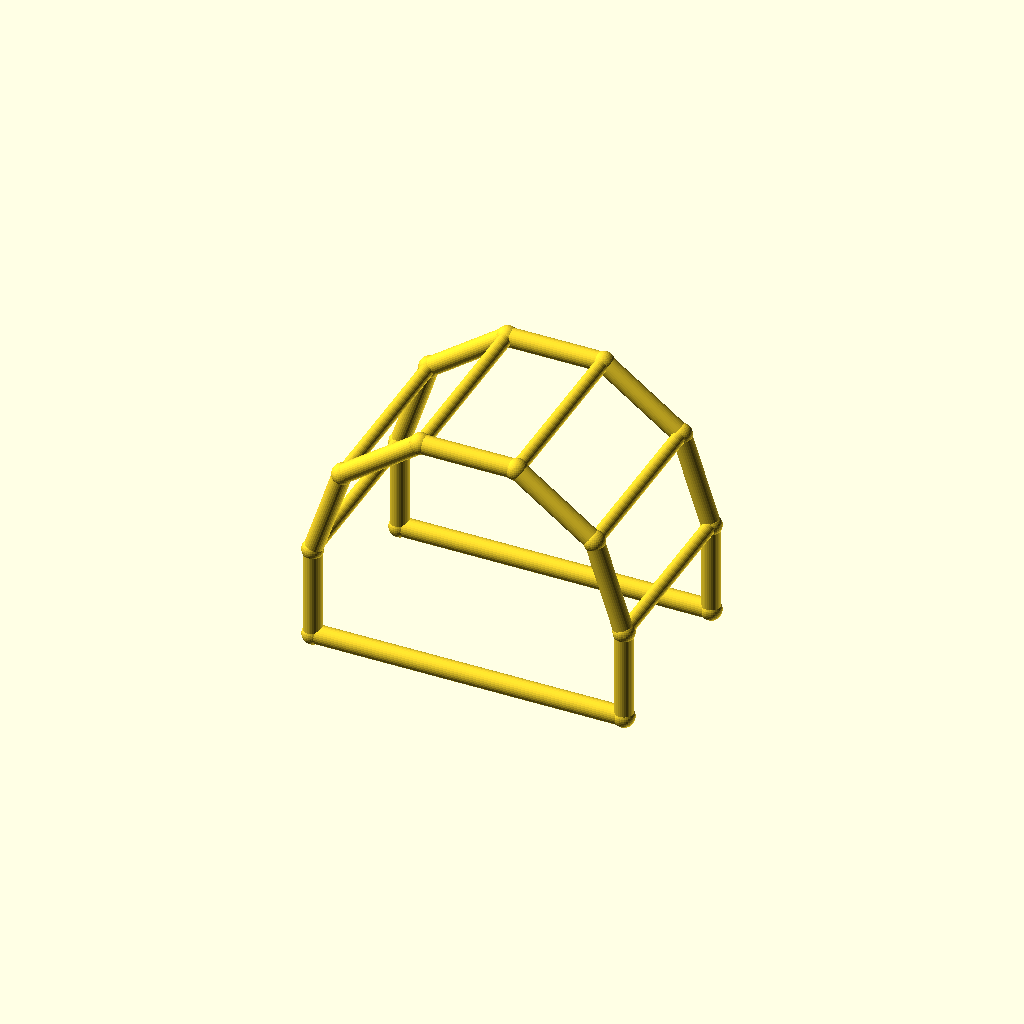
Cell 1: the model at its default parameters.
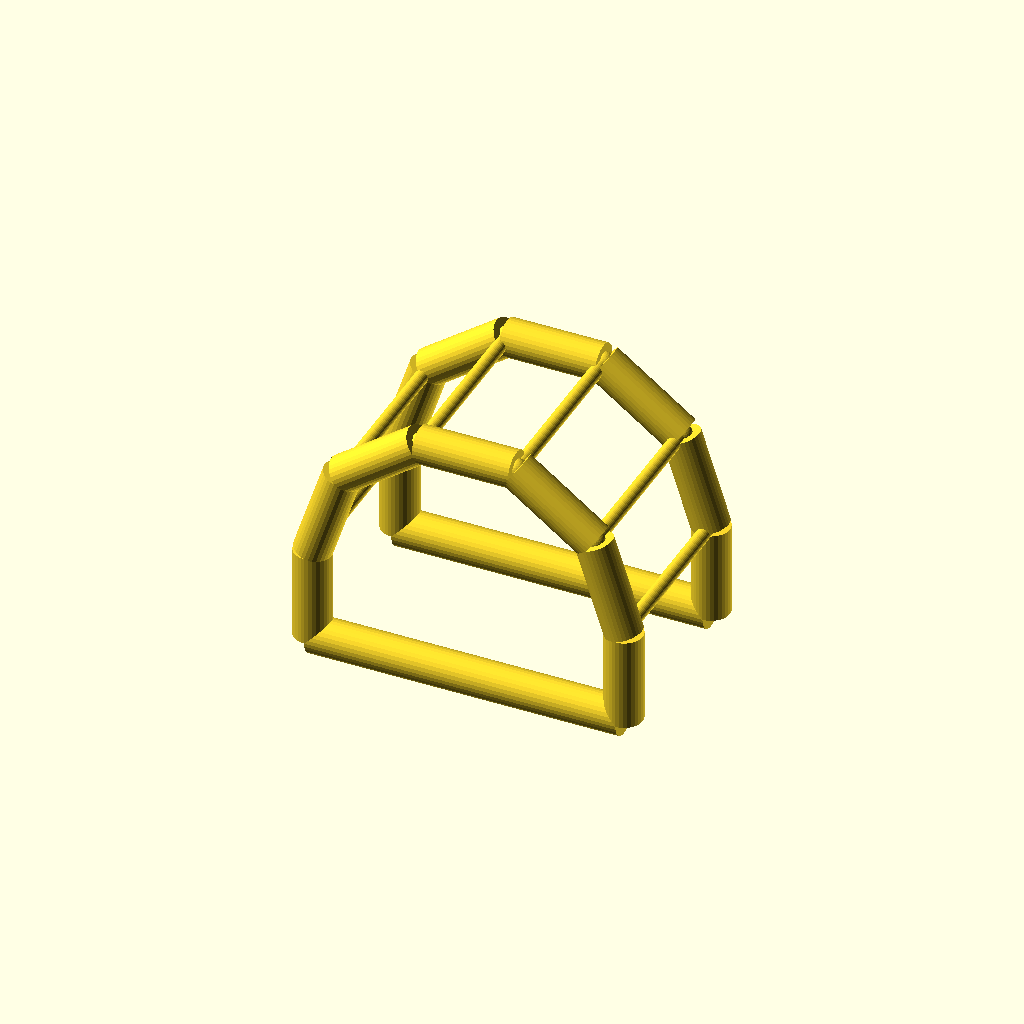
Cell 2 — chord_r set to 6, the other parameters unchanged.
One fixed orthographic camera (rotation 55°, 0°, 25°; colour scheme Cornfield) for every cell.
The OpenSCAD source (optional_data/data/wire4/pergola/scene_0131.scad):
$fn = 32;

// ----------------------------------------------------------------------
// Pergola arch: 5-segment arches, span 100 mm
// ----------------------------------------------------------------------

// --- parameters (mm) ---
span = 100;               // arch span, X
post_h = 30;              // post height
arch_r = 50;              // arch radius
depth = 60;               // frame spacing, Y
chord_r = 3;              // arch and post member radius
brace_r = 2.2;            // purlin member radius
joint_r = 3.4;            // joint ball radius

bbox_x = 106.8;  // overall X, joints included
bbox_y = 66.8;  // overall Y, joints included
bbox_z = 84.35;  // overall Z, joints included
chord_d = 2 * chord_r;  // arch stock diameter
brace_d = 2 * brace_r;  // purlin stock diameter
nodes = [[0.0, 0.0, 0.0], [100.0, 0.0, 0.0], [0.0, 0.0, 30.0], [9.5492, 0.0, 59.3893], [34.5492, 0.0, 77.5528], [65.4508, 0.0, 77.5528], [90.4508, 0.0, 59.3893], [100.0, 0.0, 30.0], [0.0, 60.0, 0.0], [100.0, 60.0, 0.0], [0.0, 60.0, 30.0], [9.5492, 60.0, 59.3893], [34.5492, 60.0, 77.5528], [65.4508, 60.0, 77.5528], [90.4508, 60.0, 59.3893], [100.0, 60.0, 30.0]];

module member(a, b, r) {
  /* round stock from joint a to joint b, ends buried in the joint balls */
  d = b - a;
  length = norm(d);
  translate(a) rotate([0, acos(d[2] / length), atan2(d[1], d[0])])
    cylinder(h = length, r = r);
}

module joint(p, r) {
  /* ball at the joint centre, fatter than every member meeting there */
  translate(p) sphere(r = r);
}

/* members - each call is one graph edge */
member(nodes[0], nodes[2], chord_r);
member(nodes[1], nodes[7], chord_r);
member(nodes[0], nodes[1], chord_r);
member(nodes[2], nodes[3], chord_r);
member(nodes[3], nodes[4], chord_r);
member(nodes[4], nodes[5], chord_r);
member(nodes[5], nodes[6], chord_r);
member(nodes[6], nodes[7], chord_r);
member(nodes[8], nodes[10], chord_r);
member(nodes[9], nodes[15], chord_r);
member(nodes[8], nodes[9], chord_r);
member(nodes[10], nodes[11], chord_r);
member(nodes[11], nodes[12], chord_r);
member(nodes[12], nodes[13], chord_r);
member(nodes[13], nodes[14], chord_r);
member(nodes[14], nodes[15], chord_r);
member(nodes[2], nodes[10], brace_r);
member(nodes[3], nodes[11], brace_r);
member(nodes[4], nodes[12], brace_r);
member(nodes[5], nodes[13], brace_r);
member(nodes[6], nodes[14], brace_r);
member(nodes[7], nodes[15], brace_r);

/* joint balls */
for (p = nodes) joint(p, joint_r);
Customizer parameters (derived from the source; name, type, default, range or options):
span: number, default 100
post_h: number, default 30
arch_r: number, default 50
depth: number, default 60
chord_r: number, default 3
brace_r: number, default 2.2
joint_r: number, default 3.4
bbox_x: number, default 106.8
bbox_y: number, default 66.8
bbox_z: number, default 84.35
